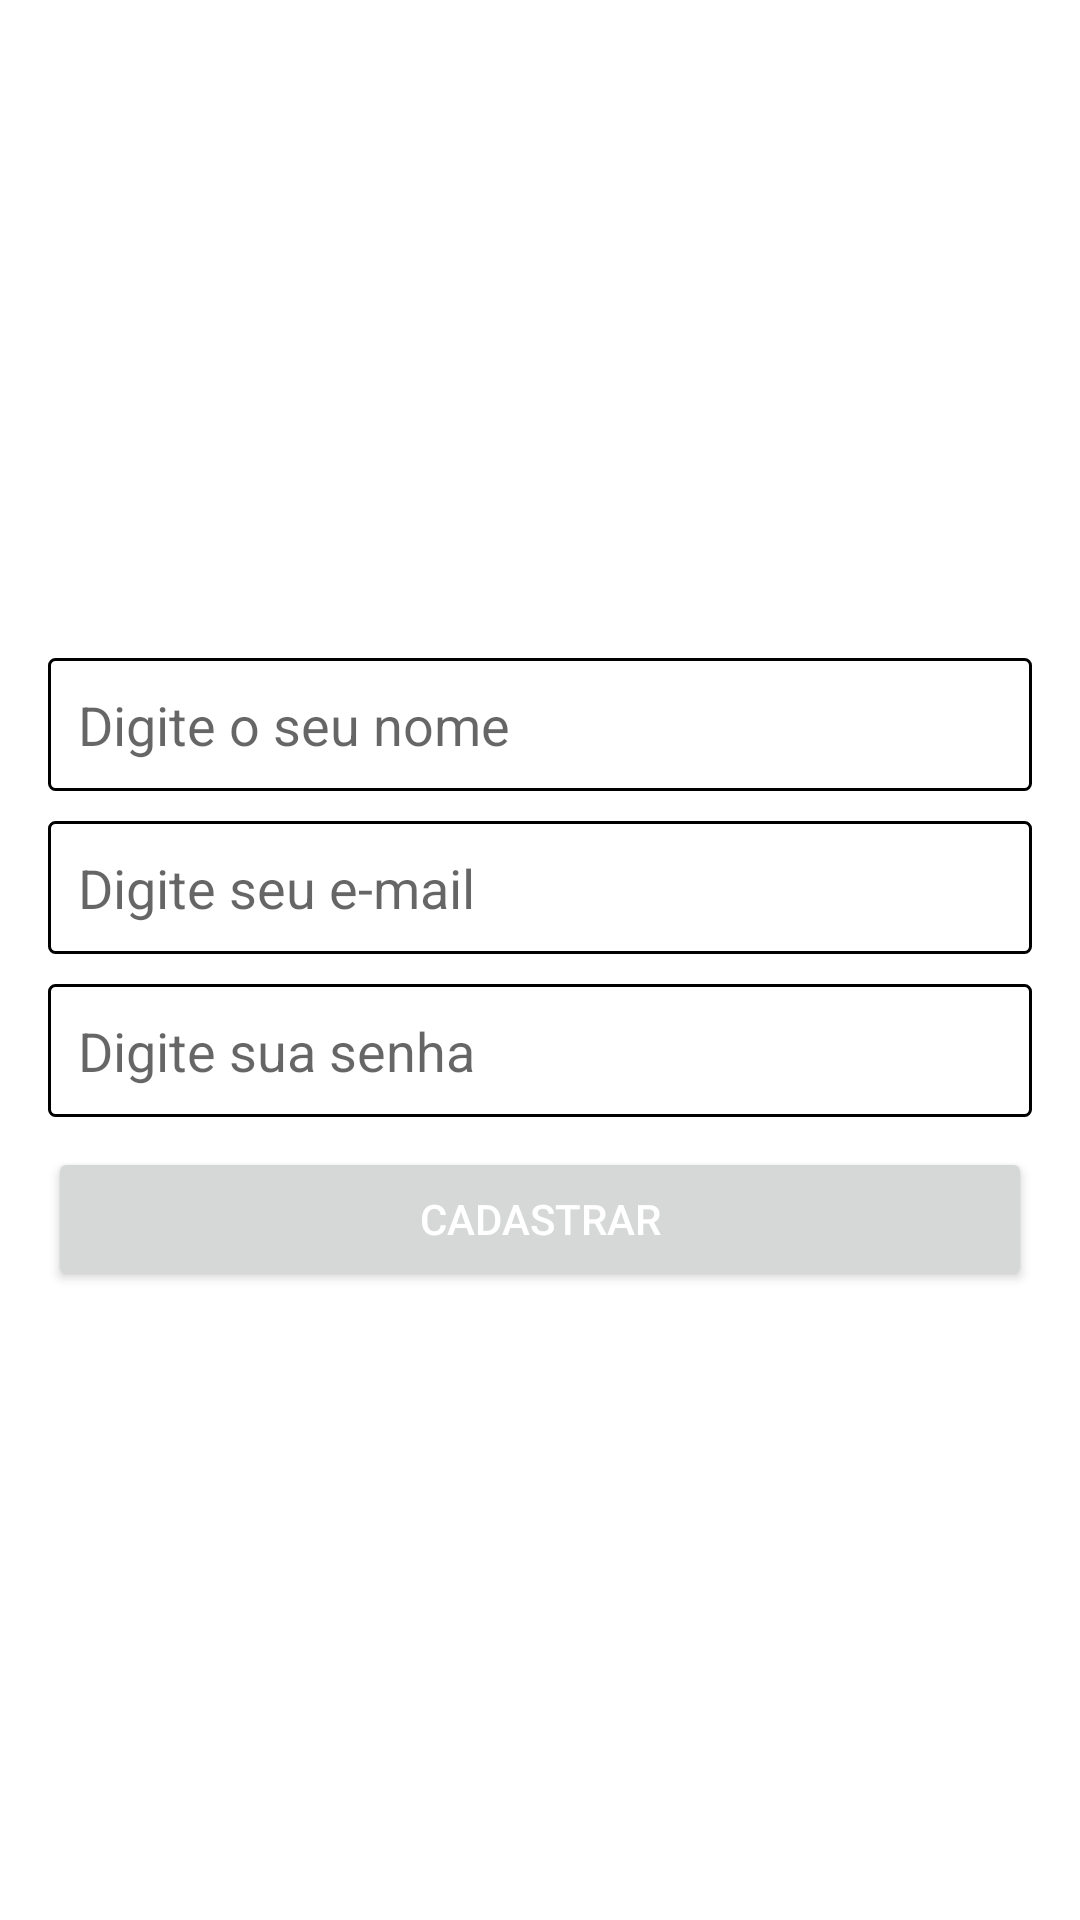

Here is an Android app screen rendered from its layout file. Give the layout XML and the strings, colors and styles it references.
<!-- AndroidManifest.xml: application theme Theme.SAVIImoveisApp -->
<!-- res/layout/activity_cadastrar_novo_usuario.xml -->
<?xml version="1.0" encoding="utf-8"?>
<LinearLayout xmlns:android="http://schemas.android.com/apk/res/android"
    xmlns:app="http://schemas.android.com/apk/res-auto"
    xmlns:tools="http://schemas.android.com/tools"
    android:layout_width="match_parent"
    android:layout_height="match_parent"
    android:gravity="center"
    android:orientation="vertical"
    android:outlineAmbientShadowColor="@color/purple_200"
    tools:context=".activity.CadastrarNovoUsuarioActivity">

    <LinearLayout
        android:layout_width="match_parent"
        android:layout_height="match_parent"
        android:layout_margin="16dp"
        android:layout_marginHorizontal="16dp"
        android:layout_marginVertical="16dp"
        android:backgroundTintMode="add"
        android:gravity="center"
        android:orientation="vertical"
        android:outlineAmbientShadowColor="#FFFFFF">

        <EditText
            android:id="@+id/editNome"
            android:layout_width="match_parent"
            android:layout_height="wrap_content"
            android:layout_marginTop="10dp"
            android:background="@drawable/background_edit_text"
            android:hint="@string/digite_nome"
            android:padding="10dp"
            android:textColor="@android:color/darker_gray" />

        <EditText
            android:id="@+id/editEmail"
            android:layout_width="match_parent"
            android:layout_height="wrap_content"
            android:layout_marginTop="10dp"
            android:background="@drawable/background_edit_text"
            android:ems="10"
            android:hint="@string/digite_email"
            android:inputType="textEmailAddress"
            android:padding="10dp" />

        <EditText
            android:id="@+id/editSenha"
            android:layout_width="match_parent"
            android:layout_height="wrap_content"
            android:layout_marginTop="10dp"
            android:background="@drawable/background_edit_text"
            android:ems="10"
            android:hint="@string/digite_senha"
            android:inputType="textPassword"
            android:padding="10dp" />

        <Button
            android:id="@+id/buttonAtualizarNome"
            android:layout_width="match_parent"
            android:layout_height="wrap_content"
            android:layout_marginTop="10dp"
            android:hint="@string/botao_cadastrar"
            android:onClick="validarCadastrodeUsuario"
            android:text="@string/botao_cadastrar"
            android:textColor="@color/white" />
    </LinearLayout>


</LinearLayout>
<!-- resources referenced by this layout -->
<resources>
  <!-- drawable background_edit_text (drawable) -->
  <?xml version="1.0" encoding="utf-8"?>
  <shape xmlns:android="http://schemas.android.com/apk/res/android"
      android:shape="rectangle">
      
      <stroke android:width="1dp"
          android:color="@color/vpi__bright_foreground_disabled_holo_light"/>
      <corners android:radius="2dp"/>
  </shape>
  <string name="botao_cadastrar">Cadastrar</string>
  <string name="digite_email">Digite seu e-mail</string>
  <string name="digite_nome">Digite o seu nome</string>
  <string name="digite_senha">Digite sua senha</string>
  <style name="Theme.SAVIImoveisApp" parent="Theme.MaterialComponents.DayNight.DarkActionBar">
          
          <item name="colorPrimary">@color/purple_500</item>
          <item name="colorPrimaryVariant">@color/purple_700</item>
          <item name="colorOnPrimary">@color/black</item>
          
          <item name="colorSecondary">#FF5722</item>
          <item name="colorSecondaryVariant">#FFC107</item>
          <item name="colorOnSecondary">@color/black</item>
          
          <item name="android:statusBarColor" tools:targetApi="l">?attr/colorPrimaryVariant</item>
          
      </style>
  <!-- not gathered from this repository: default colours our renderer supplied (Android Studio template values) -->
  <color name="purple_200">#FFBB86FC</color>
  <color name="purple_500">#FF6200EE</color>
  <color name="purple_700">#FF3700B3</color>
  <color name="black">#FF000000</color>
  <color name="white">#FFFFFFFF</color>
</resources>
